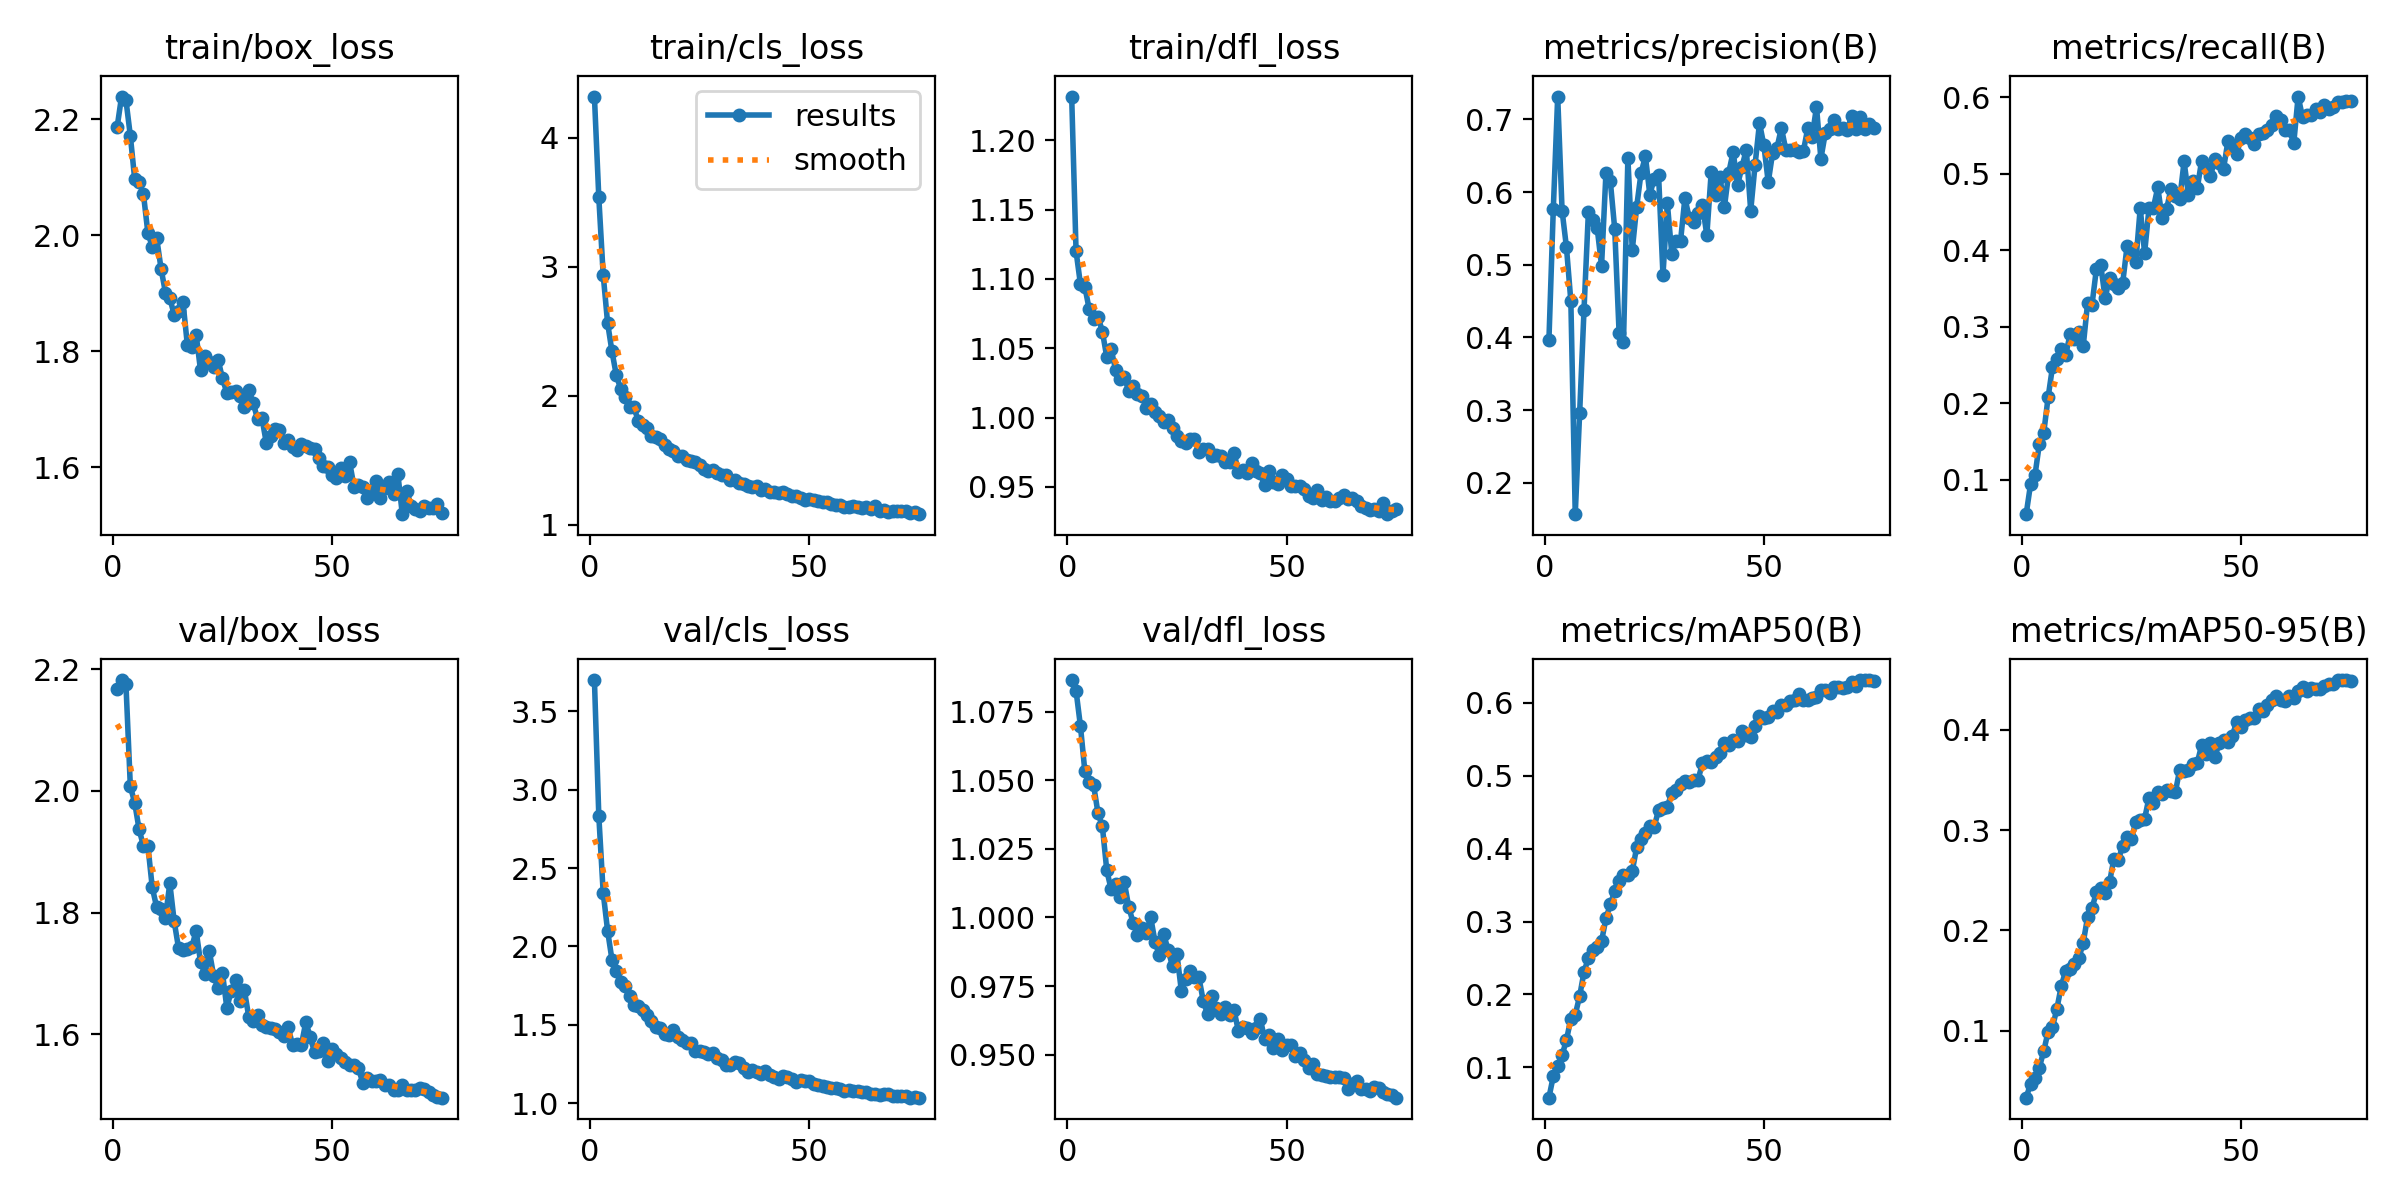

The file beside this chart, header and first rows:
epoch, time, train/box_loss, train/cls_loss, train/dfl_loss, metrics/precision(B), metrics/recall(B), metrics/mAP50(B), metrics/mAP50-95(B), val/box_loss, val/cls_loss, val/dfl_loss, lr/pg0, lr/pg1, lr/pg2
1, 39.44, 2.187, 4.319, 1.231, 0.3965, 0.05477, 0.05841, 0.03345, 2.167, 3.701, 1.086, 0.0001946, 0.0001946, 0.0001946
2, 76.73, 2.239, 3.537, 1.12, 0.5772, 0.09404, 0.08794, 0.04728, 2.182, 2.833, 1.083, 0.0003854, 0.0003854, 0.0003854
3, 115.2, 2.233, 2.938, 1.096, 0.7315, 0.1054, 0.1014, 0.05289, 2.175, 2.343, 1.07, 0.0005711, 0.0005711, 0.0005711
4, 161.9, 2.172, 2.566, 1.094, 0.5745, 0.1465, 0.1167, 0.0635, 2.008, 2.101, 1.053, 0.0005647, 0.0005647, 0.0005647
5, 200.4, 2.096, 2.344, 1.078, 0.5239, 0.1612, 0.1376, 0.07975, 1.98, 1.915, 1.049, 0.000557, 0.000557, 0.000557
6, 241.6, 2.092, 2.159, 1.071, 0.4498, 0.2075, 0.1669, 0.09925, 1.937, 1.841, 1.048, 0.0005492, 0.0005492, 0.0005492
7, 278.8, 2.07, 2.053, 1.073, 0.1569, 0.2474, 0.1723, 0.1038, 1.909, 1.774, 1.038, 0.0005414, 0.0005414, 0.0005414
8, 315.4, 2.004, 1.989, 1.062, 0.2957, 0.2582, 0.1975, 0.1219, 1.91, 1.745, 1.033, 0.0005337, 0.0005337, 0.0005337
9, 365.6, 1.98, 1.917, 1.044, 0.4379, 0.2712, 0.231, 0.1447, 1.841, 1.683, 1.017, 0.0005259, 0.0005259, 0.0005259
10, 402.3, 1.995, 1.911, 1.049, 0.5729, 0.2626, 0.2501, 0.1597, 1.809, 1.629, 1.01, 0.0005181, 0.0005181, 0.0005181
11, 442.3, 1.942, 1.807, 1.035, 0.5612, 0.29, 0.2603, 0.1613, 1.806, 1.618, 1.012, 0.0005104, 0.0005104, 0.0005104
12, 480, 1.901, 1.776, 1.028, 0.5507, 0.2846, 0.2653, 0.1668, 1.792, 1.597, 1.008, 0.0005026, 0.0005026, 0.0005026
13, 517.5, 1.891, 1.75, 1.029, 0.4988, 0.2929, 0.2731, 0.1721, 1.848, 1.563, 1.013, 0.0004949, 0.0004949, 0.0004949
14, 554.7, 1.863, 1.69, 1.019, 0.6262, 0.2743, 0.3042, 0.1878, 1.785, 1.525, 1.004, 0.0004871, 0.0004871, 0.0004871
15, 598.2, 1.87, 1.678, 1.022, 0.6148, 0.3309, 0.3236, 0.2133, 1.741, 1.489, 0.9981, 0.0004793, 0.0004793, 0.0004793
16, 634.5, 1.885, 1.664, 1.017, 0.5493, 0.3284, 0.3414, 0.222, 1.738, 1.477, 0.9935, 0.0004716, 0.0004716, 0.0004716
17, 675, 1.811, 1.618, 1.016, 0.4059, 0.3753, 0.3559, 0.2379, 1.74, 1.443, 0.996, 0.0004638, 0.0004638, 0.0004638
18, 743.4, 1.806, 1.588, 1.007, 0.3931, 0.381, 0.364, 0.2422, 1.743, 1.435, 0.9943, 0.0004561, 0.0004561, 0.0004561
19, 783.5, 1.829, 1.573, 1.01, 0.6467, 0.3372, 0.364, 0.2372, 1.77, 1.464, 1, 0.0004483, 0.0004483, 0.0004483
20, 820.6, 1.767, 1.534, 1.004, 0.5202, 0.3639, 0.369, 0.2478, 1.719, 1.422, 0.9911, 0.0004405, 0.0004405, 0.0004405
21, 857.1, 1.791, 1.535, 1.001, 0.5796, 0.3565, 0.4017, 0.2715, 1.699, 1.402, 0.9861, 0.0004328, 0.0004328, 0.0004328
22, 897.5, 1.78, 1.503, 0.9967, 0.6263, 0.3508, 0.4138, 0.2699, 1.737, 1.382, 0.9939, 0.000425, 0.000425, 0.000425
23, 940.2, 1.772, 1.493, 0.9981, 0.6493, 0.3572, 0.4217, 0.2846, 1.696, 1.385, 0.988, 0.0004172, 0.0004172, 0.0004172
24, 988, 1.785, 1.485, 0.9922, 0.5967, 0.4053, 0.4305, 0.2934, 1.676, 1.33, 0.9823, 0.0004095, 0.0004095, 0.0004095
25, 1169, 1.753, 1.462, 0.9866, 0.6181, 0.3947, 0.43, 0.2915, 1.701, 1.336, 0.9867, 0.0004017, 0.0004017, 0.0004017
26, 1206, 1.728, 1.433, 0.9829, 0.6232, 0.3848, 0.4529, 0.3081, 1.643, 1.325, 0.9733, 0.000394, 0.000394, 0.000394
27, 1243, 1.729, 1.419, 0.9815, 0.4859, 0.4552, 0.4551, 0.31, 1.671, 1.316, 0.9777, 0.0003862, 0.0003862, 0.0003862
28, 1284, 1.731, 1.426, 0.9843, 0.5845, 0.3964, 0.4572, 0.3112, 1.688, 1.318, 0.9803, 0.0003784, 0.0003784, 0.0003784
29, 1320, 1.722, 1.406, 0.9845, 0.5155, 0.455, 0.4767, 0.3322, 1.654, 1.289, 0.9783, 0.0003707, 0.0003707, 0.0003707
30, 1357, 1.703, 1.39, 0.9748, 0.5332, 0.4558, 0.4802, 0.3268, 1.672, 1.277, 0.9782, 0.0003629, 0.0003629, 0.0003629
31, 1410, 1.732, 1.385, 0.9776, 0.5325, 0.4822, 0.4893, 0.3379, 1.629, 1.246, 0.9695, 0.0003552, 0.0003552, 0.0003552
32, 1460, 1.711, 1.348, 0.9771, 0.5918, 0.4423, 0.4922, 0.3358, 1.622, 1.24, 0.9647, 0.0003474, 0.0003474, 0.0003474
33, 1497, 1.683, 1.346, 0.9726, 0.5645, 0.4538, 0.4908, 0.3395, 1.631, 1.26, 0.9712, 0.0003396, 0.0003396, 0.0003396
34, 1546, 1.684, 1.329, 0.9732, 0.5583, 0.48, 0.4945, 0.3386, 1.614, 1.259, 0.9671, 0.0003319, 0.0003319, 0.0003319
35, 1576, 1.642, 1.314, 0.9724, 0.5712, 0.4717, 0.4947, 0.3374, 1.612, 1.226, 0.9648, 0.0003241, 0.0003241, 0.0003241
36, 1613, 1.653, 1.299, 0.968, 0.5827, 0.4668, 0.5169, 0.3603, 1.61, 1.201, 0.9674, 0.0003163, 0.0003163, 0.0003163
37, 1664, 1.665, 1.296, 0.9683, 0.5405, 0.5162, 0.5196, 0.3587, 1.608, 1.209, 0.9643, 0.0003086, 0.0003086, 0.0003086
38, 1701, 1.664, 1.299, 0.9748, 0.6279, 0.472, 0.5184, 0.3596, 1.604, 1.2, 0.9663, 0.0003008, 0.0003008, 0.0003008
39, 1739, 1.641, 1.272, 0.961, 0.5966, 0.4909, 0.5259, 0.3662, 1.598, 1.187, 0.9587, 0.0002931, 0.0002931, 0.0002931
40, 1774, 1.646, 1.277, 0.9619, 0.6204, 0.4809, 0.5318, 0.3669, 1.611, 1.203, 0.96, 0.0002853, 0.0002853, 0.0002853
41, 1817, 1.635, 1.256, 0.9598, 0.5791, 0.5174, 0.5446, 0.3845, 1.581, 1.183, 0.9597, 0.0002775, 0.0002775, 0.0002775
42, 1854, 1.629, 1.253, 0.9671, 0.6269, 0.5083, 0.5428, 0.3759, 1.584, 1.166, 0.9579, 0.0002698, 0.0002698, 0.0002698
43, 1905, 1.639, 1.25, 0.9614, 0.6554, 0.4966, 0.5491, 0.3863, 1.583, 1.156, 0.9599, 0.000262, 0.000262, 0.000262
44, 1949, 1.637, 1.255, 0.9597, 0.6099, 0.5193, 0.547, 0.3727, 1.62, 1.172, 0.9631, 0.0002543, 0.0002543, 0.0002543
45, 1991, 1.632, 1.238, 0.951, 0.6342, 0.5137, 0.5615, 0.3864, 1.596, 1.168, 0.9556, 0.0002465, 0.0002465, 0.0002465
46, 2031, 1.632, 1.224, 0.9612, 0.6586, 0.5069, 0.5562, 0.39, 1.57, 1.152, 0.957, 0.0002387, 0.0002387, 0.0002387
47, 2066, 1.615, 1.222, 0.9535, 0.5744, 0.5431, 0.5535, 0.3879, 1.572, 1.134, 0.9523, 0.000231, 0.000231, 0.000231
48, 2103, 1.601, 1.207, 0.9523, 0.6376, 0.537, 0.5681, 0.3941, 1.586, 1.145, 0.9556, 0.0002232, 0.0002232, 0.0002232
49, 2138, 1.6, 1.197, 0.9585, 0.695, 0.5262, 0.5815, 0.4078, 1.557, 1.139, 0.9519, 0.0002154, 0.0002154, 0.0002154
50, 2188, 1.586, 1.2, 0.9554, 0.6647, 0.5476, 0.5795, 0.4029, 1.575, 1.14, 0.9535, 0.0002077, 0.0002077, 0.0002077
51, 2224, 1.58, 1.192, 0.9507, 0.6136, 0.5517, 0.5808, 0.4093, 1.568, 1.124, 0.9534, 0.0001999, 0.0001999, 0.0001999
52, 2267, 1.598, 1.188, 0.9508, 0.6542, 0.5473, 0.5893, 0.412, 1.56, 1.118, 0.9494, 0.0001922, 0.0001922, 0.0001922
53, 2302, 1.585, 1.178, 0.9508, 0.6612, 0.5386, 0.5871, 0.4115, 1.555, 1.111, 0.9506, 0.0001844, 0.0001844, 0.0001844
54, 2358, 1.608, 1.18, 0.9484, 0.6884, 0.5519, 0.5972, 0.4208, 1.549, 1.105, 0.9482, 0.0001766, 0.0001766, 0.0001766
55, 2398, 1.566, 1.163, 0.9434, 0.6583, 0.554, 0.5967, 0.4188, 1.549, 1.095, 0.9452, 0.0001689, 0.0001689, 0.0001689
56, 2435, 1.569, 1.151, 0.9422, 0.658, 0.558, 0.602, 0.425, 1.544, 1.1, 0.9465, 0.0001611, 0.0001611, 0.0001611
57, 2471, 1.566, 1.153, 0.9475, 0.658, 0.564, 0.6045, 0.4294, 1.52, 1.091, 0.9429, 0.0001533, 0.0001533, 0.0001533
58, 2508, 1.547, 1.136, 0.9403, 0.6556, 0.5757, 0.6121, 0.434, 1.528, 1.076, 0.9425, 0.0001456, 0.0001456, 0.0001456
59, 2542, 1.56, 1.141, 0.9429, 0.6561, 0.5706, 0.604, 0.4291, 1.523, 1.081, 0.9423, 0.0001378, 0.0001378, 0.0001378
60, 2577, 1.575, 1.146, 0.94, 0.6876, 0.5578, 0.6041, 0.4282, 1.524, 1.078, 0.9418, 0.0001301, 0.0001301, 0.0001301
... 15 more rows
